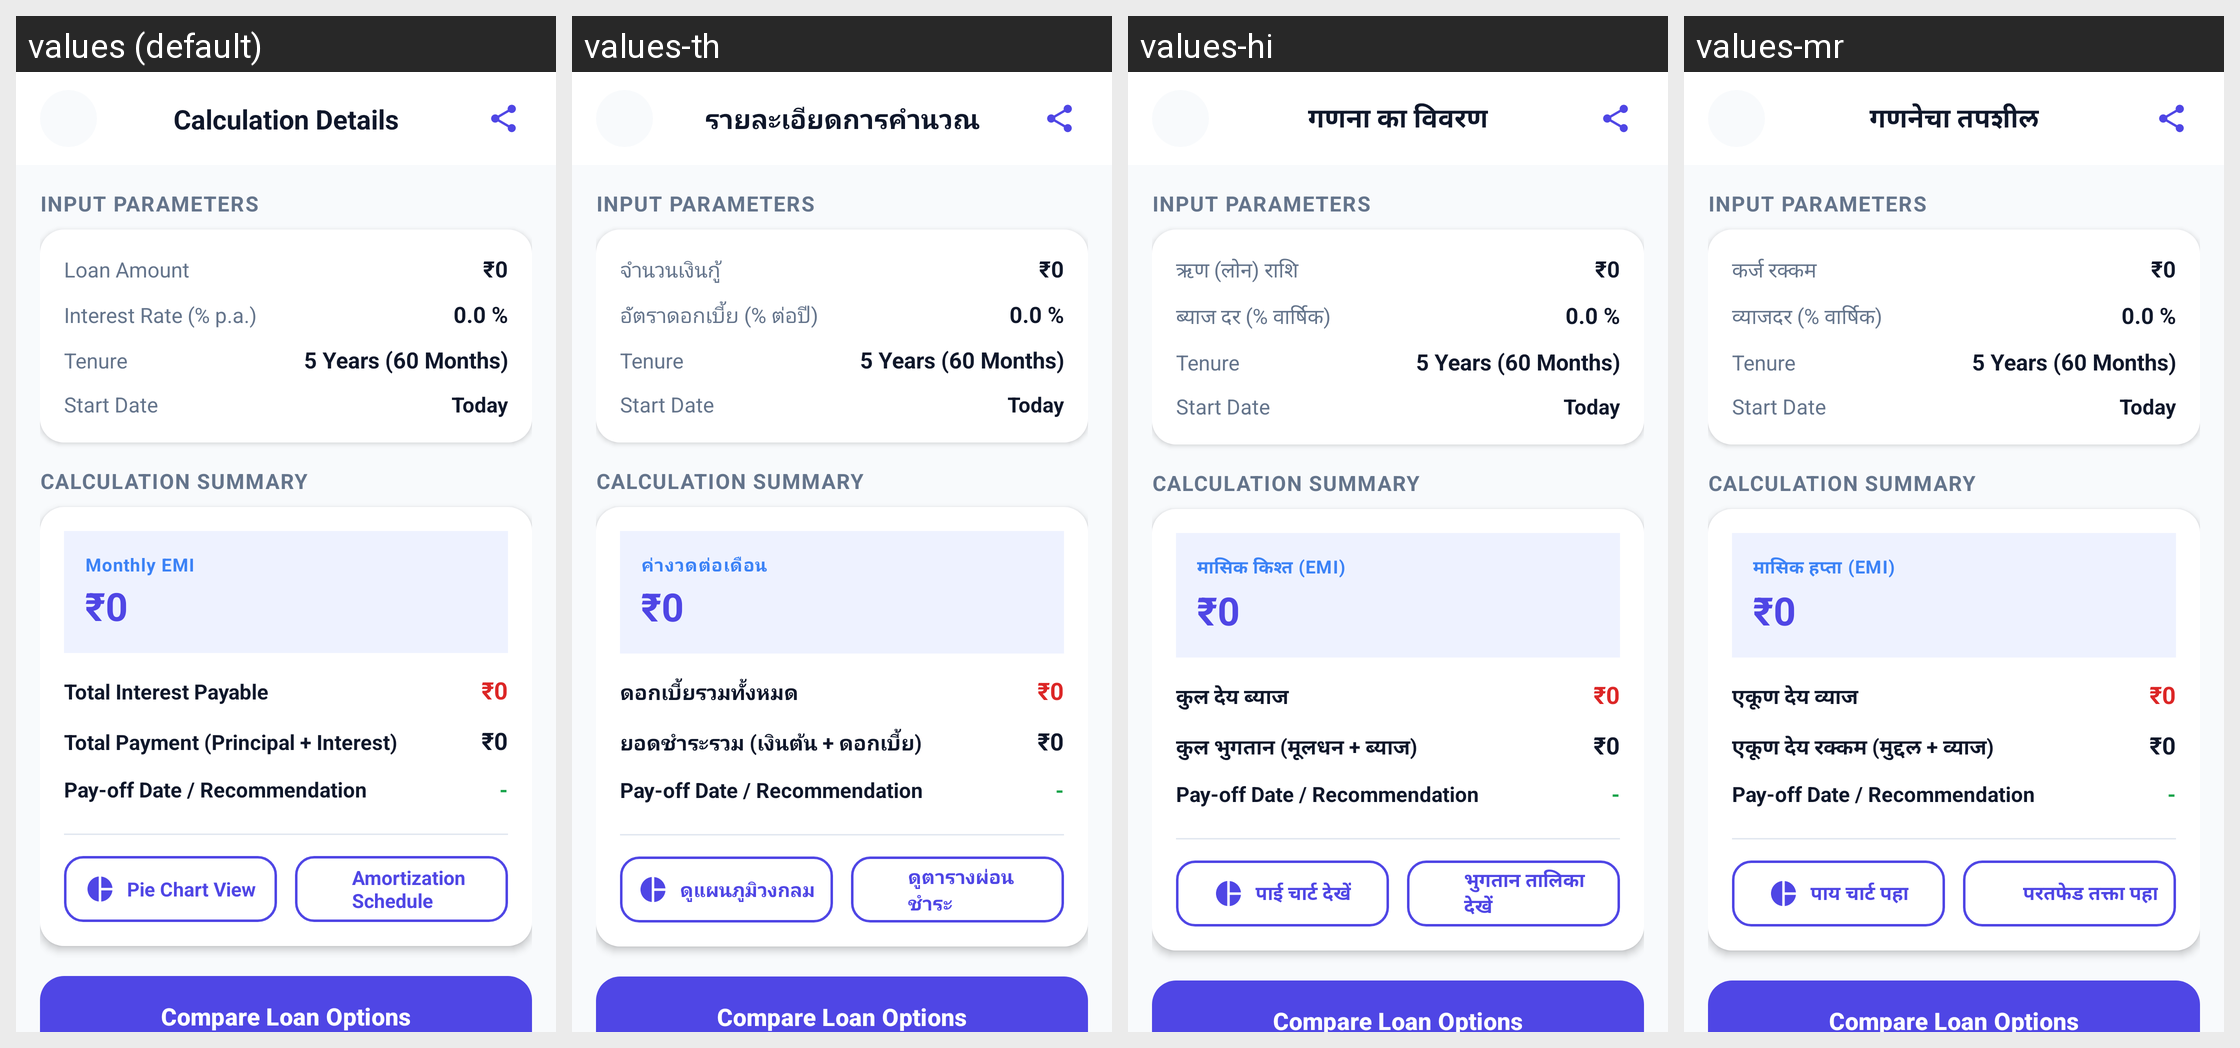

The Android screen above is rendered under several locales of the same app. Produce the string resources it draws, with the default and per-locale values.
Android screen res/layout/activity_loan_result.xml rendered under 4 locales, left to right: values (default), values-th, values-hi, values-mr. Device: Nexus 5 (rendered at 1080×1920; each locale shown at half size, 540×960, under a caption strip naming it); theme Theme.Calculatoremi.
Other locales in the repository, not shown: values-ar, values-da, values-de, values-es, values-fi, values-fil, values-fr, values-in, values-it, values-ja, values-ko, values-ms, values-nb, values-nl, values-pl, values-pt, values-sv, values-ta, values-te, values-tr, values-vi.
Strings drawn on this screen, with the default value and each locale's value (text and hints the layout hard-codes, and strings that could not be matched under every locale, appear in the picture but are not listed):

header_calculation_details
  values: Calculation Details
  values-th: รายละเอียดการคำนวณ
  values-hi: गणना का विवरण
  values-mr: गणनेचा तपशील

header_input_parameters
  values: Input Parameters
  values-th: Input Parameters  [not translated; the default value is used]
  values-hi: Input Parameters  [not translated; the default value is used]
  values-mr: Input Parameters  [not translated; the default value is used]

label_loan_amount
  values: Loan Amount
  values-th: จำนวนเงินกู้
  values-hi: ऋण (लोन) राशि
  values-mr: कर्ज रक्कम

label_interest_rate
  values: Interest Rate (% p.a.)
  values-th: อัตราดอกเบี้ย (% ต่อปี)
  values-hi: ब्याज दर (% वार्षिक)
  values-mr: व्याजदर (% वार्षिक)

label_tenure
  values: Tenure
  values-th: Tenure  [not translated; the default value is used]
  values-hi: Tenure  [not translated; the default value is used]
  values-mr: Tenure  [not translated; the default value is used]

label_start_date
  values: Start Date
  values-th: Start Date  [not translated; the default value is used]
  values-hi: Start Date  [not translated; the default value is used]
  values-mr: Start Date  [not translated; the default value is used]

header_calculation_summary
  values: Calculation Summary
  values-th: Calculation Summary  [not translated; the default value is used]
  values-hi: Calculation Summary  [not translated; the default value is used]
  values-mr: Calculation Summary  [not translated; the default value is used]

result_monthly_emi
  values: Monthly EMI
  values-th: ค่างวดต่อเดือน
  values-hi: मासिक किश्त (EMI)
  values-mr: मासिक हप्ता (EMI)

result_total_interest
  values: Total Interest Payable
  values-th: ดอกเบี้ยรวมทั้งหมด
  values-hi: कुल देय ब्याज
  values-mr: एकूण देय व्याज

result_total_payment
  values: Total Payment (Principal + Interest)
  values-th: ยอดชำระรวม (เงินต้น + ดอกเบี้ย)
  values-hi: कुल भुगतान (मूलधन + ब्याज)
  values-mr: एकूण देय रक्कम (मुद्दल + व्याज)

btn_view_chart
  values: Pie Chart View
  values-th: ดูแผนภูมิวงกลม
  values-hi: पाई चार्ट देखें
  values-mr: पाय चार्ट पहा

btn_view_schedule
  values: Amortization Schedule
  values-th: ดูตารางผ่อนชำระ
  values-hi: भुगतान तालिका देखें
  values-mr: परतफेड तक्ता पहा
